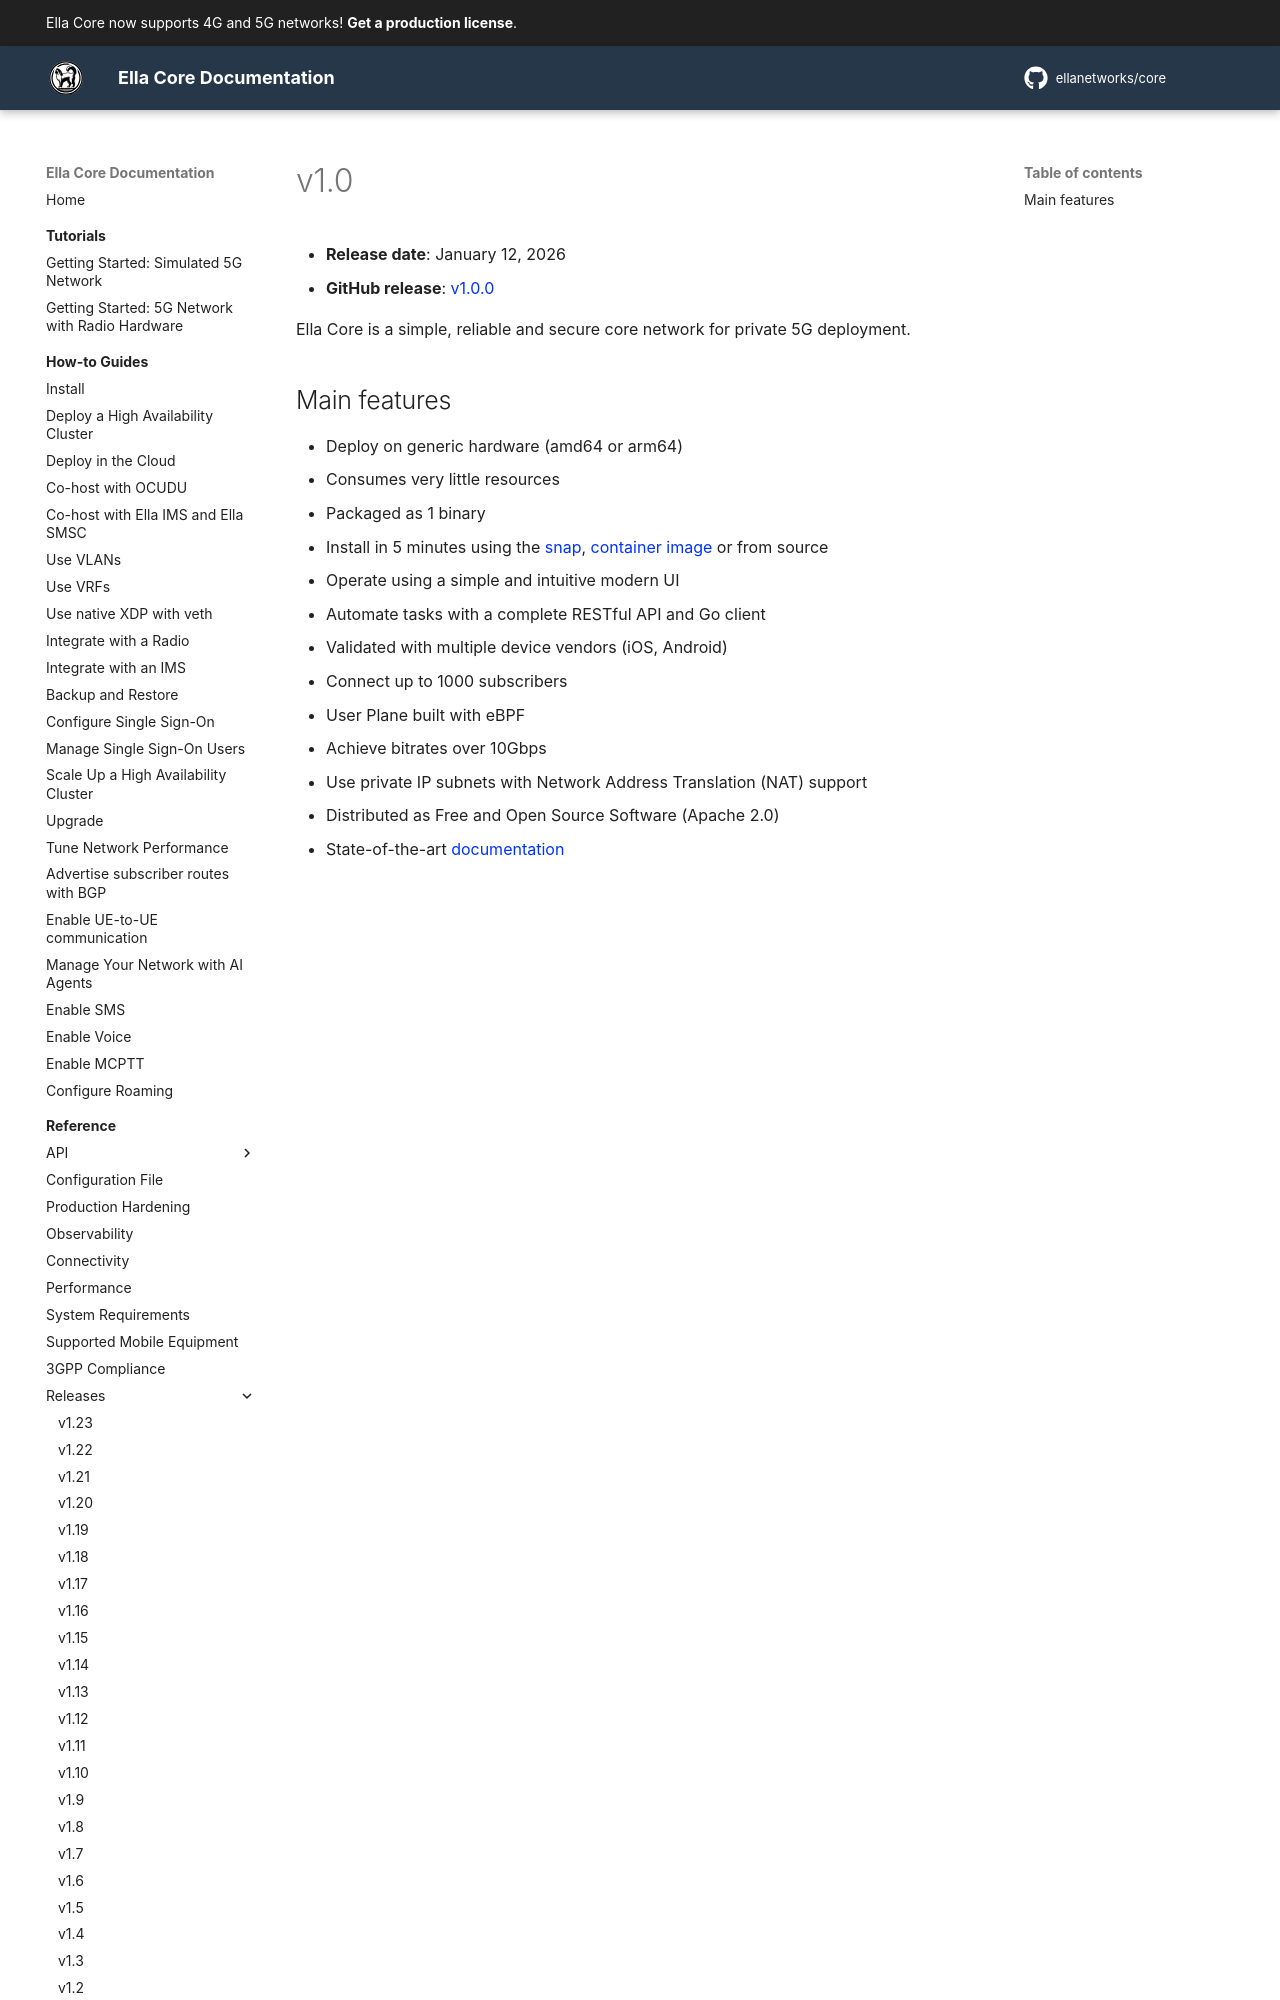

repository: ellanetworks/core · page: reference/releases/v1.0/index.html · generator: mkdocs

---
description: Release notes for Ella Core v1.0.
---

# v1.0

- **Release date**: January 12, 2026
- **GitHub release**: [v1.0.0](https://github.com/ellanetworks/core/releases/tag/v1.0.0)

Ella Core is a simple, reliable and secure core network for private 5G deployment.
